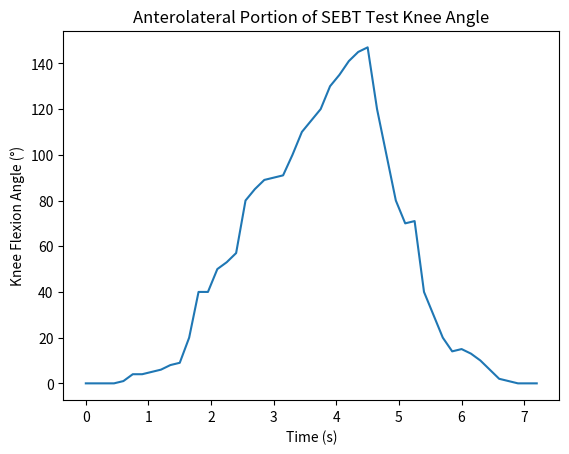

This figure's Python source:
import matplotlib
import matplotlib.pyplot as plt
import numpy as np


sample_data = [0, 0, 0, 0, 1, 4, 4, 5, 6, 8, 9, 20, 40, 40, 50, 53, 57, 80, 85, 89, 90, 91, 100, 110,
               115, 120, 130, 135, 141, 145, 147, 120, 100, 80, 70, 71, 40, 30, 20, 14, 15, 13, 10, 6, 2, 1, 0, 0, 0]


def plot_SEBT_graph(SEBT_data: list[float], stage: str) -> None:
    num = len(SEBT_data)
    x_values = np.arange(0, num)*0.150+0
    plt.plot(x_values, SEBT_data)
    plt.xlabel("Time (s)")
    plt.ylabel("Knee Flexion Angle (°)")
    plt.title(stage + " Portion of SEBT Test Knee Angle")
    plt.show()


plot_SEBT_graph(sample_data, 'Anterolateral')
